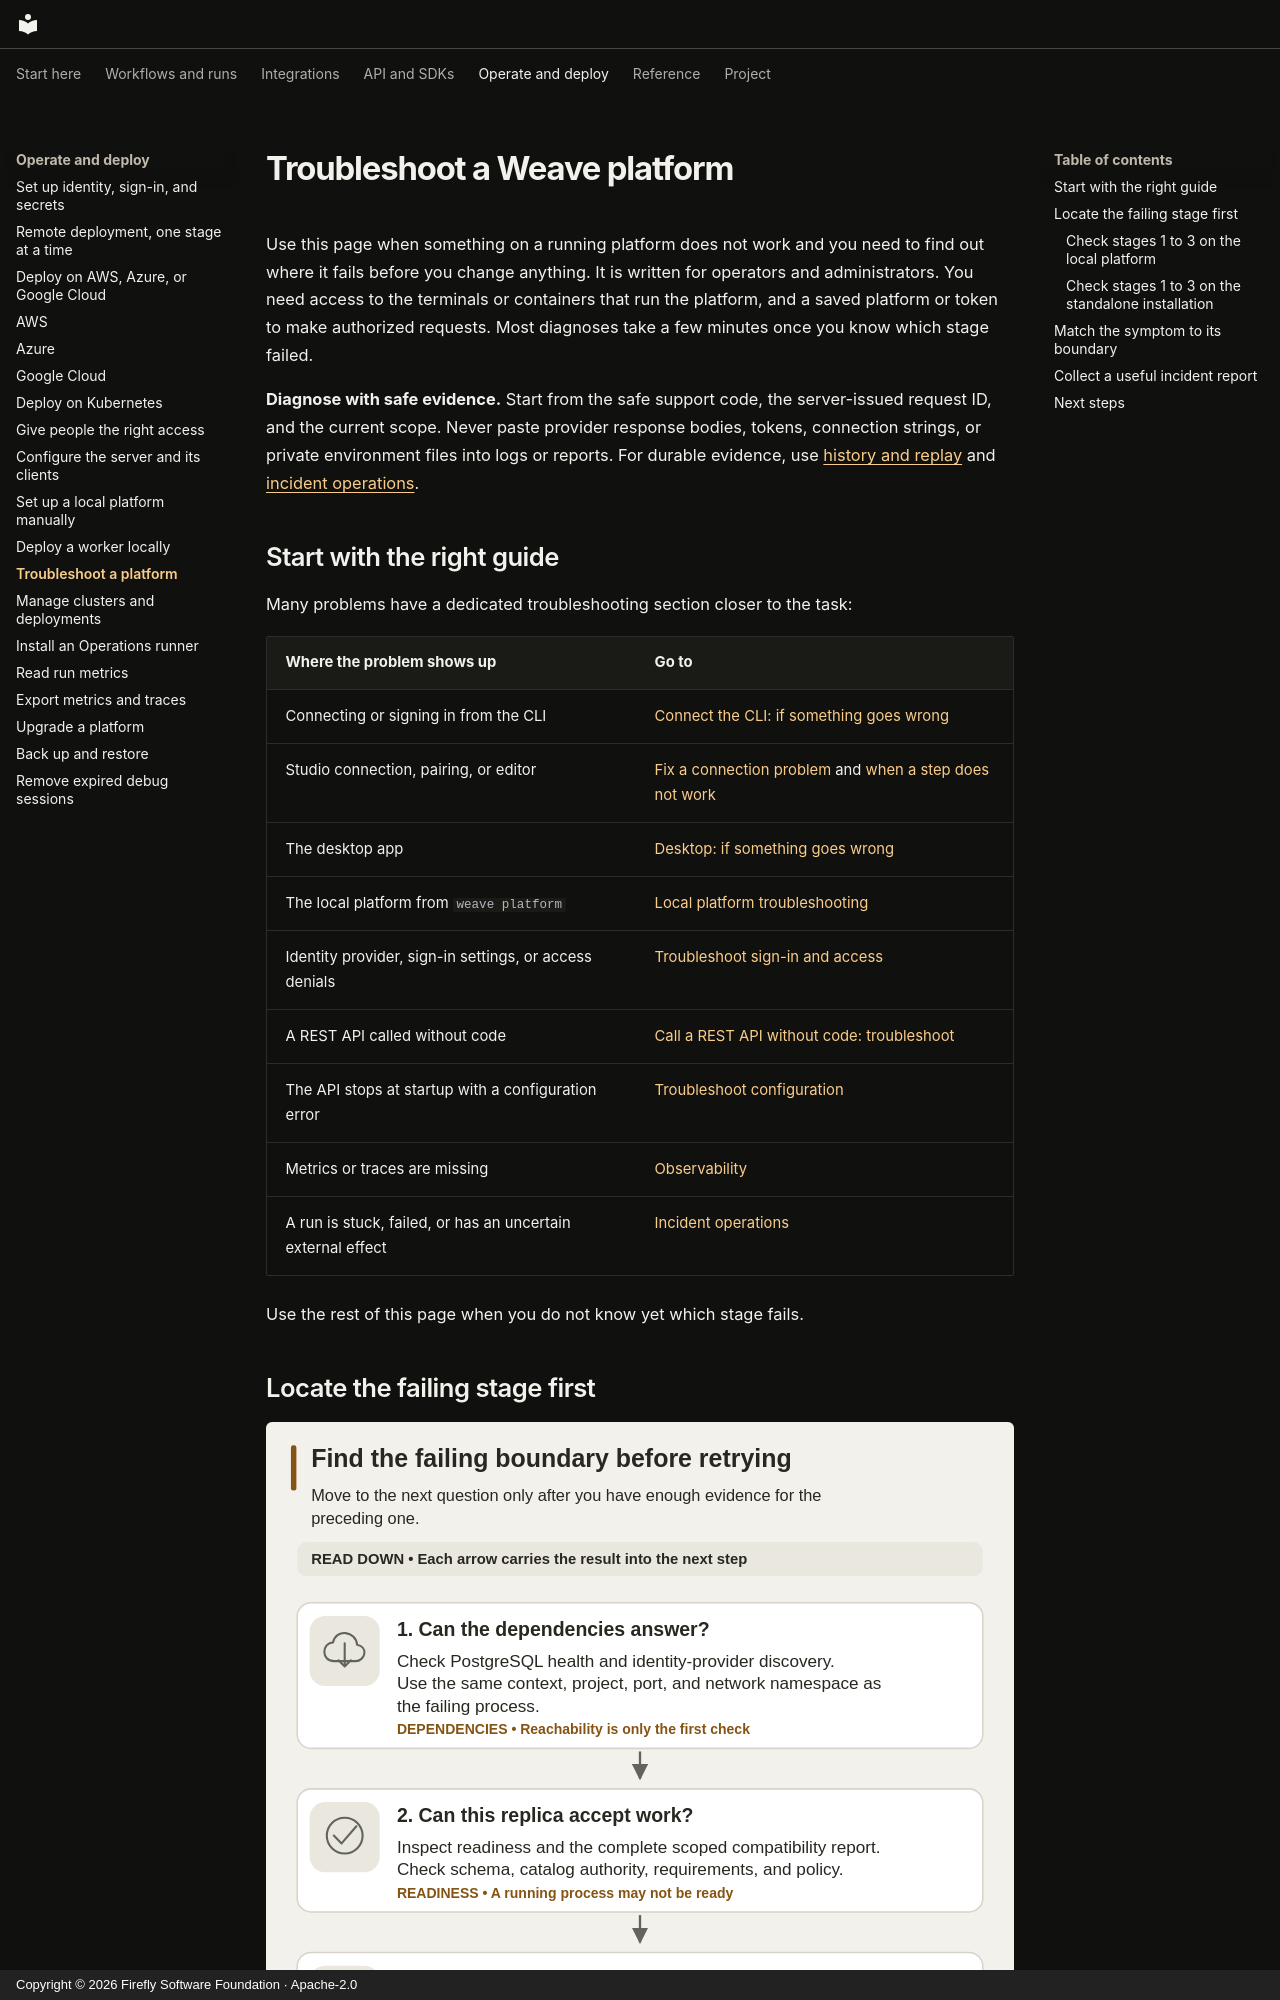

repository: fireflyframework/firefly-weave · page: operations/troubleshooting/index.html · generator: mkdocs · copyright: Copyright © 2026 Firefly Software Foundation · Apache-2.0

<!--
Copyright 2026 Firefly Software Foundation.

Licensed under the Apache License, Version 2.0 (the "License");
you may not use this file except in compliance with the License.
You may obtain a copy of the License at

    http://www.apache.org/licenses/LICENSE-2.0

Unless required by applicable law or agreed to in writing, software
distributed under the License is distributed on an "AS IS" BASIS,
WITHOUT WARRANTIES OR CONDITIONS OF ANY KIND, either express or implied.
See the License for the specific language governing permissions and
limitations under the License.
Author: Firefly Software Foundation
SPDX-License-Identifier: Apache-2.0
-->

# Troubleshoot a Weave platform

Use this page when something on a running platform does not work and you need to
find out where it fails before you change anything. It is written for operators
and administrators. You need access to the terminals or containers that run the
platform, and a saved platform or token to make authorized requests. Most
diagnoses take a few minutes once you know which stage failed.

**Diagnose with safe evidence.** Start from the safe support code, the
server-issued request ID, and the current scope. Never paste provider response
bodies, tokens, connection strings, or private environment files into logs or
reports. For durable evidence, use [history and replay](../reference/history-and-replay.md)
and [incident operations](../reference/incident-operations.md).

## Start with the right guide

Many problems have a dedicated troubleshooting section closer to the task:

| Where the problem shows up | Go to |
| --- | --- |
| Connecting or signing in from the CLI | [Connect the CLI: if something goes wrong](../guides/connect-to-api.md#if-something-goes-wrong) |
| Studio connection, pairing, or editor | [Fix a connection problem](../guides/studio.md#fix-a-connection-problem) and [when a step does not work](../guides/studio.md#when-a-step-does-not-work) |
| The desktop app | [Desktop: if something goes wrong](../guides/desktop.md#if-something-goes-wrong) |
| The local platform from `weave platform` | [Local platform troubleshooting](../guides/local-platform.md#troubleshoot) |
| Identity provider, sign-in settings, or access denials | [Troubleshoot sign-in and access](identity-and-secrets.md#troubleshoot-sign-in-and-access) |
| A REST API called without code | [Call a REST API without code: troubleshoot](../connectors/http-without-code.md#troubleshoot) |
| The API stops at startup with a configuration error | [Troubleshoot configuration](configuration.md#troubleshoot-configuration) |
| Metrics or traces are missing | [Observability](observability.md#disable-or-troubleshoot) |
| A run is stuck, failed, or has an uncertain external effect | [Incident operations](../reference/incident-operations.md) |

Use the rest of this page when you do not know yet which stage fails.
